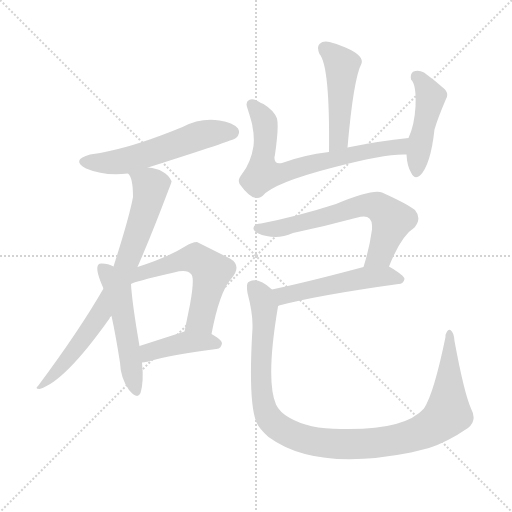
t = 0.00 s
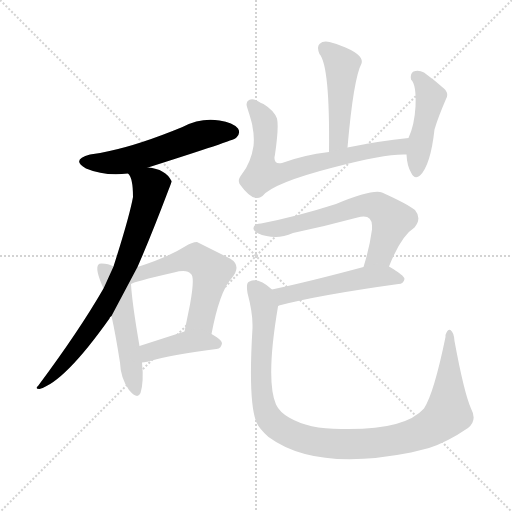
t = 1.64 s
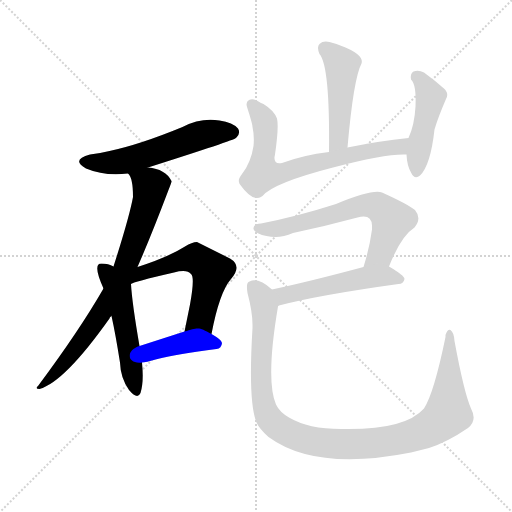
t = 3.28 s
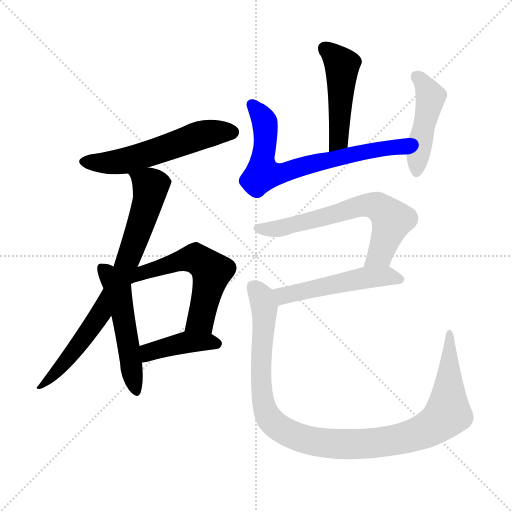
t = 4.91 s
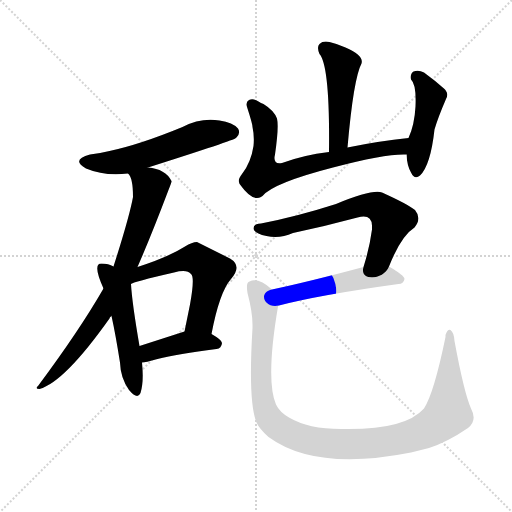
t = 6.55 s
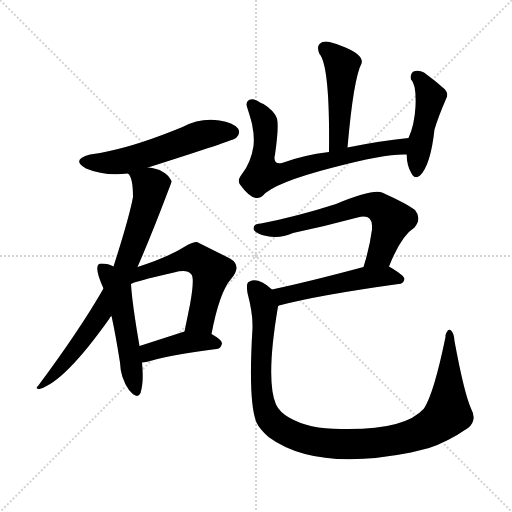
t = 8.19 s

The animated SVG that drew these frames (rendered in a browser with its animation timeline set to each time). Animation: 11 CSS @keyframes rules; one cycle of 8.19 s.

<svg version="1.1" viewBox="0 0 1024 1024" xmlns="http://www.w3.org/2000/svg">
  <g stroke="lightgray" stroke-dasharray="1,1" stroke-width="1" transform="scale(4, 4)">
    <line x1="0" y1="0" x2="256" y2="256"></line>
    <line x1="256" y1="0" x2="0" y2="256"></line>
    <line x1="128" y1="0" x2="128" y2="256"></line>
    <line x1="0" y1="128" x2="256" y2="128"></line>
  </g>
<g transform="scale(1, -1) translate(0, -900)">
   <style type="text/css">
    @keyframes keyframes0 {
      from {
       stroke: blue;
       stroke-dashoffset: 556;
       stroke-width: 128;
       }
       64% {
       animation-timing-function: step-end;
       stroke: blue;
       stroke-dashoffset: 0;
       stroke-width: 128;
       }
       to {
       stroke: black;
       stroke-width: 1024;
       }
       }
       #make-me-a-hanzi-animation-0 {
         animation: keyframes0 0.702474s both;
         animation-delay: 0.000000s;
         animation-timing-function: linear;
       }
    @keyframes keyframes1 {
      from {
       stroke: blue;
       stroke-dashoffset: 766;
       stroke-width: 128;
       }
       71% {
       animation-timing-function: step-end;
       stroke: blue;
       stroke-dashoffset: 0;
       stroke-width: 128;
       }
       to {
       stroke: black;
       stroke-width: 1024;
       }
       }
       #make-me-a-hanzi-animation-1 {
         animation: keyframes1 0.873372s both;
         animation-delay: 0.702474s;
         animation-timing-function: linear;
       }
    @keyframes keyframes2 {
      from {
       stroke: blue;
       stroke-dashoffset: 514;
       stroke-width: 128;
       }
       63% {
       animation-timing-function: step-end;
       stroke: blue;
       stroke-dashoffset: 0;
       stroke-width: 128;
       }
       to {
       stroke: black;
       stroke-width: 1024;
       }
       }
       #make-me-a-hanzi-animation-2 {
         animation: keyframes2 0.668294s both;
         animation-delay: 1.575846s;
         animation-timing-function: linear;
       }
    @keyframes keyframes3 {
      from {
       stroke: blue;
       stroke-dashoffset: 568;
       stroke-width: 128;
       }
       65% {
       animation-timing-function: step-end;
       stroke: blue;
       stroke-dashoffset: 0;
       stroke-width: 128;
       }
       to {
       stroke: black;
       stroke-width: 1024;
       }
       }
       #make-me-a-hanzi-animation-3 {
         animation: keyframes3 0.712240s both;
         animation-delay: 2.244141s;
         animation-timing-function: linear;
       }
    @keyframes keyframes4 {
      from {
       stroke: blue;
       stroke-dashoffset: 411;
       stroke-width: 128;
       }
       57% {
       animation-timing-function: step-end;
       stroke: blue;
       stroke-dashoffset: 0;
       stroke-width: 128;
       }
       to {
       stroke: black;
       stroke-width: 1024;
       }
       }
       #make-me-a-hanzi-animation-4 {
         animation: keyframes4 0.584473s both;
         animation-delay: 2.956380s;
         animation-timing-function: linear;
       }
    @keyframes keyframes5 {
      from {
       stroke: blue;
       stroke-dashoffset: 474;
       stroke-width: 128;
       }
       61% {
       animation-timing-function: step-end;
       stroke: blue;
       stroke-dashoffset: 0;
       stroke-width: 128;
       }
       to {
       stroke: black;
       stroke-width: 1024;
       }
       }
       #make-me-a-hanzi-animation-5 {
         animation: keyframes5 0.635742s both;
         animation-delay: 3.540853s;
         animation-timing-function: linear;
       }
    @keyframes keyframes6 {
      from {
       stroke: blue;
       stroke-dashoffset: 700;
       stroke-width: 128;
       }
       69% {
       animation-timing-function: step-end;
       stroke: blue;
       stroke-dashoffset: 0;
       stroke-width: 128;
       }
       to {
       stroke: black;
       stroke-width: 1024;
       }
       }
       #make-me-a-hanzi-animation-6 {
         animation: keyframes6 0.819661s both;
         animation-delay: 4.176595s;
         animation-timing-function: linear;
       }
    @keyframes keyframes7 {
      from {
       stroke: blue;
       stroke-dashoffset: 459;
       stroke-width: 128;
       }
       60% {
       animation-timing-function: step-end;
       stroke: blue;
       stroke-dashoffset: 0;
       stroke-width: 128;
       }
       to {
       stroke: black;
       stroke-width: 1024;
       }
       }
       #make-me-a-hanzi-animation-7 {
         animation: keyframes7 0.623535s both;
         animation-delay: 4.996257s;
         animation-timing-function: linear;
       }
    @keyframes keyframes8 {
      from {
       stroke: blue;
       stroke-dashoffset: 647;
       stroke-width: 128;
       }
       68% {
       animation-timing-function: step-end;
       stroke: blue;
       stroke-dashoffset: 0;
       stroke-width: 128;
       }
       to {
       stroke: black;
       stroke-width: 1024;
       }
       }
       #make-me-a-hanzi-animation-8 {
         animation: keyframes8 0.776530s both;
         animation-delay: 5.619792s;
         animation-timing-function: linear;
       }
    @keyframes keyframes9 {
      from {
       stroke: blue;
       stroke-dashoffset: 512;
       stroke-width: 128;
       }
       63% {
       animation-timing-function: step-end;
       stroke: blue;
       stroke-dashoffset: 0;
       stroke-width: 128;
       }
       to {
       stroke: black;
       stroke-width: 1024;
       }
       }
       #make-me-a-hanzi-animation-9 {
         animation: keyframes9 0.666667s both;
         animation-delay: 6.396322s;
         animation-timing-function: linear;
       }
    @keyframes keyframes10 {
      from {
       stroke: blue;
       stroke-dashoffset: 1076;
       stroke-width: 128;
       }
       78% {
       animation-timing-function: step-end;
       stroke: blue;
       stroke-dashoffset: 0;
       stroke-width: 128;
       }
       to {
       stroke: black;
       stroke-width: 1024;
       }
       }
       #make-me-a-hanzi-animation-10 {
         animation: keyframes10 1.125651s both;
         animation-delay: 7.062988s;
         animation-timing-function: linear;
       }
</style>
<path d="M 296.0 565.0 Q 469.0 620.0 472.0 624.0 Q 482.0 633.0 476.0 643.0 Q 466.0 655.0 439.0 659.0 Q 401.0 665.0 365.0 646.0 Q 280.0 611.0 219.0 598.0 Q 201.0 594.0 180.0 591.0 Q 141.0 580.0 172.0 563.0 Q 210.0 547.0 256.0 553.0 L 296.0 565.0 Z" fill="lightgray"></path> 
<path d="M 275.0 366.0 Q 303.0 430.0 337.0 520.0 Q 344.0 538.0 343.0 538.0 Q 331.0 562.0 296.0 565.0 C 266.0 570.0 246.0 574.0 256.0 553.0 Q 266.0 545.0 266.0 506.0 Q 259.0 467.0 227.0 367.0 L 207.0 323.0 Q 158.0 238.0 76.0 128.0 Q 69.0 122.0 79.0 122.0 Q 129.0 136.0 219.0 263.0 Q 219.0 266.0 223.0 268.0 L 275.0 366.0 Z" fill="lightgray"></path> 
<path d="M 227.0 367.0 Q 217.0 373.0 203.0 373.0 Q 198.0 373.0 197.0 371.0 Q 189.0 363.0 207.0 323.0 L 223.0 268.0 Q 231.0 232.0 240.0 175.0 Q 241.0 144.0 258.0 120.0 Q 275.0 100.0 281.0 114.0 Q 288.0 136.0 284.0 175.0 L 279.0 208.0 Q 264.0 295.0 262.0 332.0 L 227.0 367.0 Z" fill="lightgray"></path> 
<path d="M 423.0 232.0 Q 439.0 316.0 462.0 342.0 Q 485.0 368.0 460.0 383.0 L 394.0 416.0 Q 384.0 416.0 370.0 407.0 Q 337.0 386.0 275.0 366.0 C 229.0 351.0 234.0 321.0 262.0 332.0 Q 265.0 336.0 348.0 355.0 Q 374.0 362.0 382.0 352.0 Q 390.0 346.0 380.0 291.0 L 369.0 237.0 C 363.0 208.0 417.0 203.0 423.0 232.0 Z" fill="lightgray"></path> 
<path d="M 284.0 175.0 Q 290.0 175.0 315.0 182.0 Q 355.0 192.0 433.0 202.0 Q 443.0 203.0 444.0 214.0 Q 444.0 220.0 423.0 232.0 C 398.0 246.0 398.0 246.0 369.0 237.0 L 279.0 208.0 C 250.0 199.0 254.0 171.0 284.0 175.0 Z" fill="lightgray"></path> 
<path d="M 695.0 605.0 Q 707.0 743.0 723.0 773.0 Q 728.0 789.0 691.0 805.0 Q 676.0 812.0 659.0 816.0 Q 646.0 819.0 639.0 812.0 Q 633.0 806.0 639.0 792.0 Q 660.0 768.0 658.0 596.0 C 658.0 566.0 692.0 575.0 695.0 605.0 Z" fill="lightgray"></path> 
<path d="M 817.0 624.0 Q 758.0 618.0 695.0 605.0 L 658.0 596.0 Q 607.0 590.0 564.0 574.0 Q 545.0 570.0 550.0 591.0 Q 558.0 646.0 554.0 663.0 Q 548.0 679.0 527.0 692.0 Q 522.0 694.0 517.0 697.0 Q 506.0 704.0 498.0 700.0 Q 490.0 696.0 495.0 683.0 Q 505.0 652.0 505.0 646.0 Q 509.0 628.0 507.0 608.0 Q 502.0 575.0 484.0 552.0 Q 476.0 542.0 478.0 536.0 Q 478.0 534.0 480.0 531.0 Q 505.0 496.0 522.0 506.0 Q 523.0 507.0 525.0 508.0 Q 546.0 534.0 666.0 565.0 Q 765.0 591.0 807.0 591.0 Q 811.0 591.0 813.0 591.0 C 843.0 592.0 847.0 627.0 817.0 624.0 Z" fill="lightgray"></path> 
<path d="M 813.0 591.0 Q 814.0 569.0 822.0 555.0 Q 829.0 540.0 840.0 549.0 Q 861.0 569.0 869.0 641.0 Q 876.0 665.0 892.0 702.0 Q 897.0 711.0 892.0 718.0 Q 891.0 720.0 889.0 722.0 Q 870.0 739.0 848.0 755.0 Q 837.0 761.0 827.0 757.0 Q 820.0 753.0 822.0 741.0 Q 833.0 731.0 831.0 687.0 Q 829.0 650.0 817.0 624.0 L 813.0 591.0 Z" fill="lightgray"></path> 
<path d="M 778.0 367.0 Q 802.0 428.0 829.0 445.0 Q 844.0 463.0 830.0 480.0 Q 815.0 492.0 764.0 515.0 Q 745.0 522.0 672.0 492.0 Q 594.0 467.0 522.0 453.0 Q 507.0 452.0 507.0 444.0 L 507.0 442.0 Q 511.0 432.0 533.0 428.0 Q 559.0 422.0 586.0 434.0 Q 652.0 448.0 715.0 465.0 Q 743.0 473.0 744.0 449.0 Q 744.0 446.0 744.0 441.0 Q 739.0 404.0 727.0 366.0 C 718.0 337.0 767.0 339.0 778.0 367.0 Z" fill="lightgray"></path> 
<path d="M 727.0 366.0 Q 619.0 337.0 544.0 321.0 C 515.0 315.0 529.0 282.0 558.0 289.0 Q 638.0 310.0 797.0 332.0 Q 807.0 332.0 809.0 342.0 Q 809.0 349.0 778.0 367.0 C 763.0 376.0 756.0 374.0 727.0 366.0 Z" fill="lightgray"></path> 
<path d="M 544.0 321.0 Q 521.0 342.0 504.0 339.0 Q 500.0 338.0 497.0 336.0 Q 492.0 333.0 495.0 314.0 Q 505.0 276.0 505.0 251.0 L 505.0 244.0 Q 496.0 96.0 513.0 55.0 Q 519.0 42.0 537.0 26.0 Q 631.0 -43.0 822.0 -5.0 L 858.0 4.0 Q 895.0 16.0 936.0 44.0 Q 955.0 59.0 942.0 83.0 Q 928.0 115.0 909.0 218.0 Q 908.0 235.0 901.0 240.0 Q 895.0 242.0 891.0 230.0 L 891.0 226.0 Q 868.0 114.0 848.0 83.0 Q 809.0 39.0 682.0 42.0 Q 617.0 42.0 578.0 65.0 Q 559.0 76.0 552.0 91.0 Q 531.0 140.0 556.0 287.0 Q 556.0 289.0 558.0 289.0 C 562.0 308.0 562.0 308.0 544.0 321.0 Z" fill="lightgray"></path> 
      <clipPath id="make-me-a-hanzi-clip-0">
      <path d="M 296.0 565.0 Q 469.0 620.0 472.0 624.0 Q 482.0 633.0 476.0 643.0 Q 466.0 655.0 439.0 659.0 Q 401.0 665.0 365.0 646.0 Q 280.0 611.0 219.0 598.0 Q 201.0 594.0 180.0 591.0 Q 141.0 580.0 172.0 563.0 Q 210.0 547.0 256.0 553.0 L 296.0 565.0 Z" fill="lightgray"></path>
      </clipPath>
      <path clip-path="url(#make-me-a-hanzi-clip-0)" d="M 173.0 578.0 L 221.0 574.0 L 255.0 580.0 L 406.0 631.0 L 464.0 636.0 " fill="none" id="make-me-a-hanzi-animation-0" stroke-dasharray="428 856" stroke-linecap="round"></path>

      <clipPath id="make-me-a-hanzi-clip-1">
      <path d="M 275.0 366.0 Q 303.0 430.0 337.0 520.0 Q 344.0 538.0 343.0 538.0 Q 331.0 562.0 296.0 565.0 C 266.0 570.0 246.0 574.0 256.0 553.0 Q 266.0 545.0 266.0 506.0 Q 259.0 467.0 227.0 367.0 L 207.0 323.0 Q 158.0 238.0 76.0 128.0 Q 69.0 122.0 79.0 122.0 Q 129.0 136.0 219.0 263.0 Q 219.0 266.0 223.0 268.0 L 275.0 366.0 Z" fill="lightgray"></path>
      </clipPath>
      <path clip-path="url(#make-me-a-hanzi-clip-1)" d="M 263.0 554.0 L 299.0 531.0 L 301.0 524.0 L 256.0 381.0 L 197.0 264.0 L 129.0 174.0 L 82.0 127.0 " fill="none" id="make-me-a-hanzi-animation-1" stroke-dasharray="638 1276" stroke-linecap="round"></path>

      <clipPath id="make-me-a-hanzi-clip-2">
      <path d="M 227.0 367.0 Q 217.0 373.0 203.0 373.0 Q 198.0 373.0 197.0 371.0 Q 189.0 363.0 207.0 323.0 L 223.0 268.0 Q 231.0 232.0 240.0 175.0 Q 241.0 144.0 258.0 120.0 Q 275.0 100.0 281.0 114.0 Q 288.0 136.0 284.0 175.0 L 279.0 208.0 Q 264.0 295.0 262.0 332.0 L 227.0 367.0 Z" fill="lightgray"></path>
      </clipPath>
      <path clip-path="url(#make-me-a-hanzi-clip-2)" d="M 202.0 365.0 L 236.0 320.0 L 271.0 121.0 " fill="none" id="make-me-a-hanzi-animation-2" stroke-dasharray="386 772" stroke-linecap="round"></path>

      <clipPath id="make-me-a-hanzi-clip-3">
      <path d="M 423.0 232.0 Q 439.0 316.0 462.0 342.0 Q 485.0 368.0 460.0 383.0 L 394.0 416.0 Q 384.0 416.0 370.0 407.0 Q 337.0 386.0 275.0 366.0 C 229.0 351.0 234.0 321.0 262.0 332.0 Q 265.0 336.0 348.0 355.0 Q 374.0 362.0 382.0 352.0 Q 390.0 346.0 380.0 291.0 L 369.0 237.0 C 363.0 208.0 417.0 203.0 423.0 232.0 Z" fill="lightgray"></path>
      </clipPath>
      <path clip-path="url(#make-me-a-hanzi-clip-3)" d="M 262.0 335.0 L 284.0 355.0 L 364.0 380.0 L 390.0 384.0 L 412.0 369.0 L 423.0 357.0 L 401.0 261.0 L 376.0 243.0 " fill="none" id="make-me-a-hanzi-animation-3" stroke-dasharray="440 880" stroke-linecap="round"></path>

      <clipPath id="make-me-a-hanzi-clip-4">
      <path d="M 284.0 175.0 Q 290.0 175.0 315.0 182.0 Q 355.0 192.0 433.0 202.0 Q 443.0 203.0 444.0 214.0 Q 444.0 220.0 423.0 232.0 C 398.0 246.0 398.0 246.0 369.0 237.0 L 279.0 208.0 C 250.0 199.0 254.0 171.0 284.0 175.0 Z" fill="lightgray"></path>
      </clipPath>
      <path clip-path="url(#make-me-a-hanzi-clip-4)" d="M 288.0 181.0 L 307.0 199.0 L 374.0 216.0 L 434.0 213.0 " fill="none" id="make-me-a-hanzi-animation-4" stroke-dasharray="283 566" stroke-linecap="round"></path>

      <clipPath id="make-me-a-hanzi-clip-5">
      <path d="M 695.0 605.0 Q 707.0 743.0 723.0 773.0 Q 728.0 789.0 691.0 805.0 Q 676.0 812.0 659.0 816.0 Q 646.0 819.0 639.0 812.0 Q 633.0 806.0 639.0 792.0 Q 660.0 768.0 658.0 596.0 C 658.0 566.0 692.0 575.0 695.0 605.0 Z" fill="lightgray"></path>
      </clipPath>
      <path clip-path="url(#make-me-a-hanzi-clip-5)" d="M 649.0 804.0 L 684.0 770.0 L 678.0 622.0 L 661.0 609.0 " fill="none" id="make-me-a-hanzi-animation-5" stroke-dasharray="346 692" stroke-linecap="round"></path>

      <clipPath id="make-me-a-hanzi-clip-6">
      <path d="M 817.0 624.0 Q 758.0 618.0 695.0 605.0 L 658.0 596.0 Q 607.0 590.0 564.0 574.0 Q 545.0 570.0 550.0 591.0 Q 558.0 646.0 554.0 663.0 Q 548.0 679.0 527.0 692.0 Q 522.0 694.0 517.0 697.0 Q 506.0 704.0 498.0 700.0 Q 490.0 696.0 495.0 683.0 Q 505.0 652.0 505.0 646.0 Q 509.0 628.0 507.0 608.0 Q 502.0 575.0 484.0 552.0 Q 476.0 542.0 478.0 536.0 Q 478.0 534.0 480.0 531.0 Q 505.0 496.0 522.0 506.0 Q 523.0 507.0 525.0 508.0 Q 546.0 534.0 666.0 565.0 Q 765.0 591.0 807.0 591.0 Q 811.0 591.0 813.0 591.0 C 843.0 592.0 847.0 627.0 817.0 624.0 Z" fill="lightgray"></path>
      </clipPath>
      <path clip-path="url(#make-me-a-hanzi-clip-6)" d="M 504.0 691.0 L 529.0 656.0 L 532.0 622.0 L 525.0 552.0 L 572.0 555.0 L 639.0 577.0 L 790.0 605.0 L 803.0 609.0 L 810.0 619.0 " fill="none" id="make-me-a-hanzi-animation-6" stroke-dasharray="572 1144" stroke-linecap="round"></path>

      <clipPath id="make-me-a-hanzi-clip-7">
      <path d="M 813.0 591.0 Q 814.0 569.0 822.0 555.0 Q 829.0 540.0 840.0 549.0 Q 861.0 569.0 869.0 641.0 Q 876.0 665.0 892.0 702.0 Q 897.0 711.0 892.0 718.0 Q 891.0 720.0 889.0 722.0 Q 870.0 739.0 848.0 755.0 Q 837.0 761.0 827.0 757.0 Q 820.0 753.0 822.0 741.0 Q 833.0 731.0 831.0 687.0 Q 829.0 650.0 817.0 624.0 L 813.0 591.0 Z" fill="lightgray"></path>
      </clipPath>
      <path clip-path="url(#make-me-a-hanzi-clip-7)" d="M 834.0 747.0 L 862.0 706.0 L 832.0 556.0 " fill="none" id="make-me-a-hanzi-animation-7" stroke-dasharray="331 662" stroke-linecap="round"></path>

      <clipPath id="make-me-a-hanzi-clip-8">
      <path d="M 778.0 367.0 Q 802.0 428.0 829.0 445.0 Q 844.0 463.0 830.0 480.0 Q 815.0 492.0 764.0 515.0 Q 745.0 522.0 672.0 492.0 Q 594.0 467.0 522.0 453.0 Q 507.0 452.0 507.0 444.0 L 507.0 442.0 Q 511.0 432.0 533.0 428.0 Q 559.0 422.0 586.0 434.0 Q 652.0 448.0 715.0 465.0 Q 743.0 473.0 744.0 449.0 Q 744.0 446.0 744.0 441.0 Q 739.0 404.0 727.0 366.0 C 718.0 337.0 767.0 339.0 778.0 367.0 Z" fill="lightgray"></path>
      </clipPath>
      <path clip-path="url(#make-me-a-hanzi-clip-8)" d="M 516.0 443.0 L 563.0 444.0 L 729.0 490.0 L 755.0 487.0 L 784.0 460.0 L 758.0 390.0 L 733.0 372.0 " fill="none" id="make-me-a-hanzi-animation-8" stroke-dasharray="519 1038" stroke-linecap="round"></path>

      <clipPath id="make-me-a-hanzi-clip-9">
      <path d="M 727.0 366.0 Q 619.0 337.0 544.0 321.0 C 515.0 315.0 529.0 282.0 558.0 289.0 Q 638.0 310.0 797.0 332.0 Q 807.0 332.0 809.0 342.0 Q 809.0 349.0 778.0 367.0 C 763.0 376.0 756.0 374.0 727.0 366.0 Z" fill="lightgray"></path>
      </clipPath>
      <path clip-path="url(#make-me-a-hanzi-clip-9)" d="M 551.0 318.0 L 568.0 309.0 L 723.0 344.0 L 778.0 348.0 L 800.0 341.0 " fill="none" id="make-me-a-hanzi-animation-9" stroke-dasharray="384 768" stroke-linecap="round"></path>

      <clipPath id="make-me-a-hanzi-clip-10">
      <path d="M 544.0 321.0 Q 521.0 342.0 504.0 339.0 Q 500.0 338.0 497.0 336.0 Q 492.0 333.0 495.0 314.0 Q 505.0 276.0 505.0 251.0 L 505.0 244.0 Q 496.0 96.0 513.0 55.0 Q 519.0 42.0 537.0 26.0 Q 631.0 -43.0 822.0 -5.0 L 858.0 4.0 Q 895.0 16.0 936.0 44.0 Q 955.0 59.0 942.0 83.0 Q 928.0 115.0 909.0 218.0 Q 908.0 235.0 901.0 240.0 Q 895.0 242.0 891.0 230.0 L 891.0 226.0 Q 868.0 114.0 848.0 83.0 Q 809.0 39.0 682.0 42.0 Q 617.0 42.0 578.0 65.0 Q 559.0 76.0 552.0 91.0 Q 531.0 140.0 556.0 287.0 Q 556.0 289.0 558.0 289.0 C 562.0 308.0 562.0 308.0 544.0 321.0 Z" fill="lightgray"></path>
      </clipPath>
      <path clip-path="url(#make-me-a-hanzi-clip-10)" d="M 504.0 329.0 L 523.0 306.0 L 530.0 280.0 L 522.0 132.0 L 530.0 81.0 L 550.0 50.0 L 611.0 21.0 L 681.0 11.0 L 749.0 13.0 L 820.0 27.0 L 873.0 52.0 L 896.0 75.0 L 899.0 232.0 " fill="none" id="make-me-a-hanzi-animation-10" stroke-dasharray="948 1896" stroke-linecap="round"></path>

</g>
</svg>
